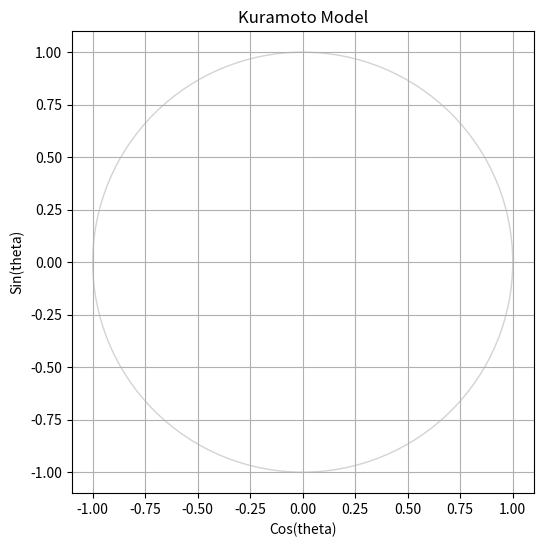

This chart was generated by the following Python code:
import numpy as np
from scipy.integrate import solve_ivp
import matplotlib.pyplot as plt

def initialize_oscillators(n:int, sigma:float = 1.0):
    #draw theta from uniform distribution
    thetas = np.random.uniform(0, 2*np.pi, n)
    
    #draw omega from normal distribution
    omegas = np.random.normal(0, sigma, n)

    return (thetas, omegas)

def mean_field_odes(t, thetas, omegas, K):
    thetas = np.mod(thetas, 2 * np.pi)
    #frame of reference: 0
    r = (1/len(thetas)) * np.sum(np.exp(thetas * 1j))
    thetas_dot = omegas - K*r*np.sin(thetas)
    return thetas_dot



#parameters:
K = 1
n = 100
sigma = 1
dt = 0.01

#initializing oscillators
thetas, omegas = initialize_oscillators(n, sigma)

#plots:
fig, ax_phase = plt.subplots(1, 1, figsize=(12, 6))
ax_phase.set_title("Kuramoto Model")
ax_phase.set_xlabel("Cos(theta)")
ax_phase.set_ylabel("Sin(theta)")
ax_phase.set_xlim(-1.1, 1.1)
ax_phase.set_ylim(-1.1, 1.1)
ax_phase.set_aspect("equal")
ax_phase.grid(True)

#drawing unit circle
circle =plt.Circle((0, 0), 1, color="lightgray", fill=False)
ax_phase.add_artist(circle)

scatter = ax_phase.scatter([], [], s=50, color="blue", alpha=0.5)

def update(frame:int):
    pass
